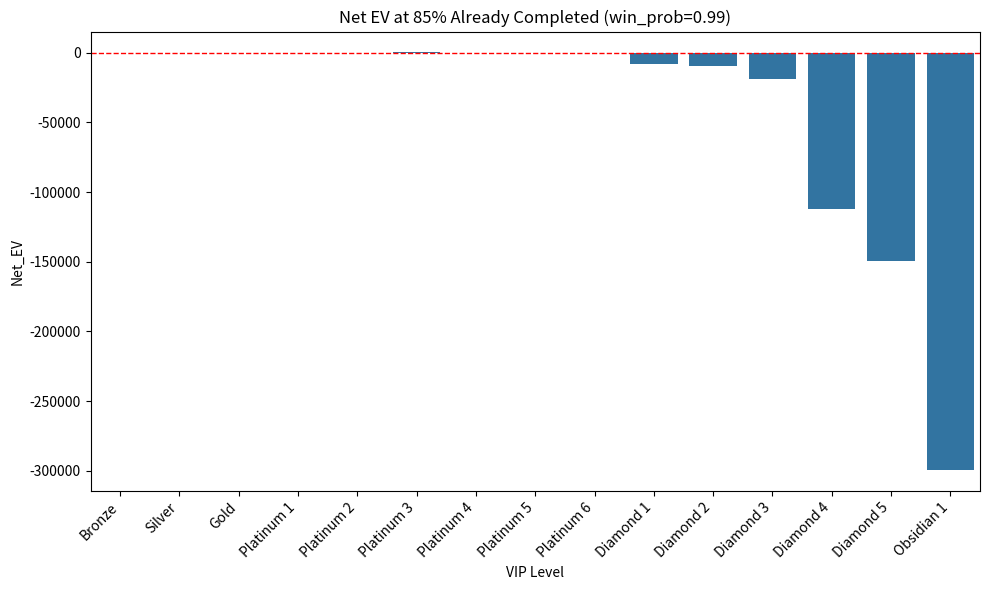
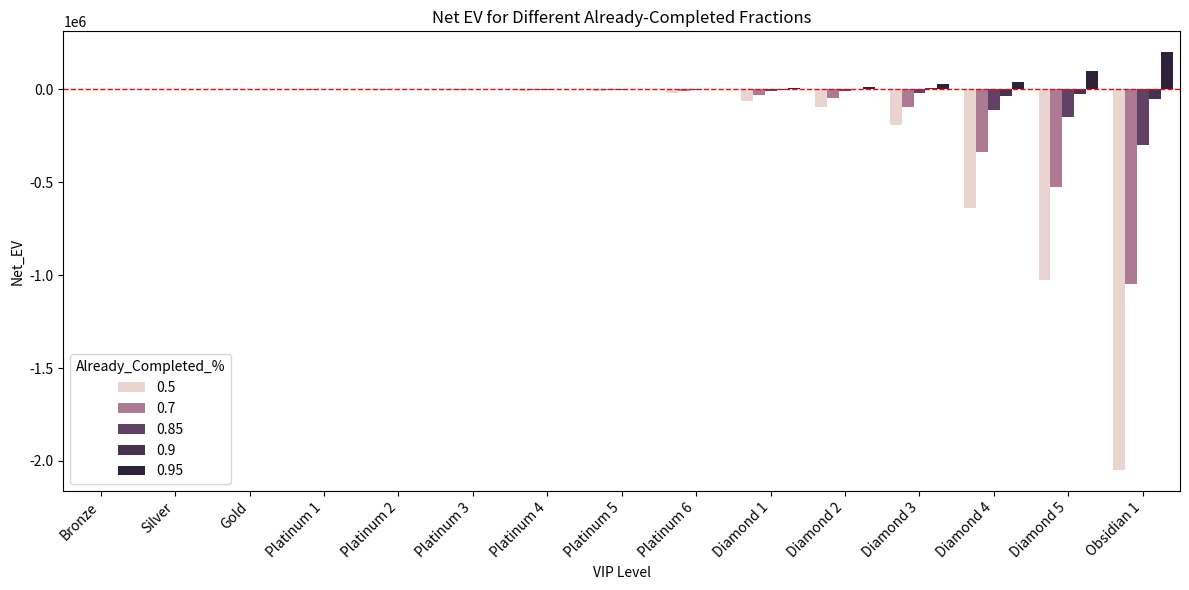

Here is the Python script that generated these plots, in order:
import pandas as pd
import numpy as np
import matplotlib.pyplot as plt
import seaborn as sns

# For Jupyter Notebook plotting (remove if not in a notebook)
# %matplotlib inline

data = {
    'VIP Level': [
        'Bronze','Silver','Gold',
        'Platinum 1','Platinum 2','Platinum 3','Platinum 4','Platinum 5','Platinum 6',
        'Diamond 1','Diamond 2','Diamond 3','Diamond 4','Diamond 5',
        'Obsidian 1'
    ],
    'Wager Requirement': [
        10_000, 50_000, 100_000,
        250_000, 500_000, 1_000_000, 2_500_000, 5_000_000, 10_000_000,
        25_000_000, 50_000_000, 100_000_000, 250_000_000, 500_000_000,
        1_000_000_000
    ],
    'Difference_from_previous': [
        10_000, 40_000, 50_000, 
        150_000, 250_000, 500_000, 1_500_000, 2_500_000, 5_000_000,
        15_000_000, 25_000_000, 50_000_000, 150_000_000, 250_000_000,
        500_000_000
    ],
    'Payout': [
        30, 55, 110,
        220, 440, 880, 1760, 3520, 7040,
        14080, 28160, 56320, 112640, 225280,
        450560
    ]
}

df = pd.DataFrame(data)
df

df['Ratio_Diff_to_Payout'] = df['Difference_from_previous'] / df['Payout']
df

df[['VIP Level', 'Difference_from_previous', 'Payout', 'Ratio_Diff_to_Payout']]

def net_ev_to_next_level(difference, payout, x, win_prob=0.99):
    """
    difference: how much wagering is needed from the previous VIP to this one
    payout: the reward upon achieving this level
    x: fraction already completed toward difference
    win_prob: probability of winning each $1 bet
    """
    # Bets needed to finish crossing the threshold
    bets_needed = (1 - x) * difference
    
    # Expected cost per bet = 1 - win_prob
    exp_cost_per_bet = 1 - win_prob
    
    # Total expected cost in dollar terms
    total_expected_cost = bets_needed * exp_cost_per_bet
    
    # Net EV once we cross
    return payout - total_expected_cost

xs = [0.50, 0.70, 0.85, 0.90, 0.95]  # fractions of progress to test
win_prob = 0.99

results = []
for i, row in df.iterrows():
    D = row['Difference_from_previous']
    P = row['Payout']
    
    for x in xs:
        ev = net_ev_to_next_level(D, P, x, win_prob=win_prob)
        results.append({
            'VIP Level': row['VIP Level'],
            'Already_Completed_%': x,
            'Difference': D,
            'Payout': P,
            'Net_EV': ev
        })

results_df = pd.DataFrame(results)
results_df.head(10)

plt.figure(figsize=(10,6))
sns.barplot(
    data=results_df[results_df['Already_Completed_%'].isin([0.85])], 
    x='VIP Level', 
    y='Net_EV'
)
plt.axhline(0, color='red', linestyle='--', linewidth=1)
plt.xticks(rotation=45, ha='right')
plt.title("Net EV at 85% Already Completed (win_prob=0.99)")
plt.tight_layout()
plt.show()

plt.figure(figsize=(12,6))
sns.barplot(
    data=results_df,
    x='VIP Level',
    y='Net_EV',
    hue='Already_Completed_%'
)
plt.axhline(0, color='red', linestyle='--', linewidth=1)
plt.xticks(rotation=45, ha='right')
plt.title("Net EV for Different Already-Completed Fractions")
plt.tight_layout()
plt.show()

silver_gold_diff = 50_000
silver_gold_payout = 110
x = 0.85

bets_needed = (1 - x)*silver_gold_diff
expected_loss = bets_needed * 0.01
net_ev = silver_gold_payout - expected_loss

net_ev


